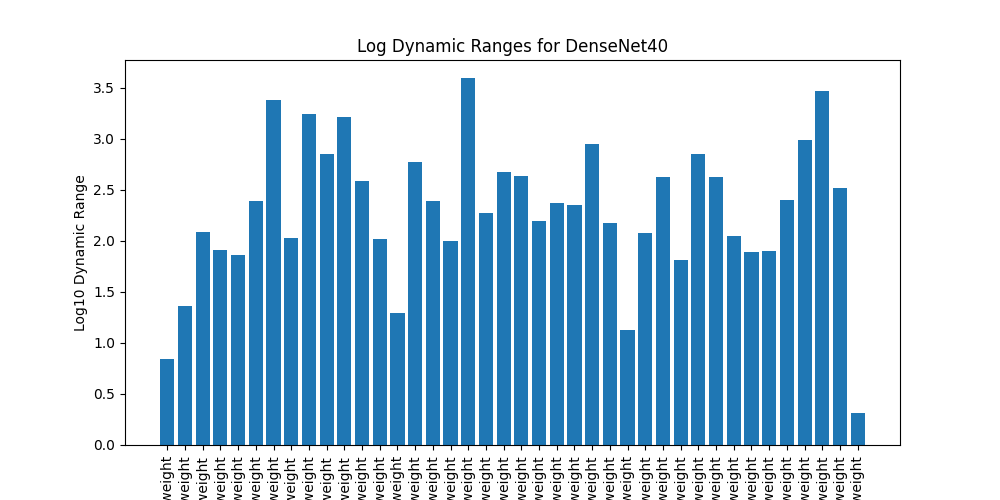

Source data for this figure (header and first rows):
name, log_dynamic_range
conv1.weight, 0.8456
block1.layer.0.conv1.weight, 1.359
block1.layer.1.conv1.weight, 2.089
block1.layer.2.conv1.weight, 1.913
block1.layer.3.conv1.weight, 1.863
block1.layer.4.conv1.weight, 2.393
block1.layer.5.conv1.weight, 3.384
block1.layer.6.conv1.weight, 2.031
block1.layer.7.conv1.weight, 3.248
block1.layer.8.conv1.weight, 2.857
block1.layer.9.conv1.weight, 3.213
block1.layer.10.conv1.weight, 2.589
block1.layer.11.conv1.weight, 2.019
trans1.conv1.weight, 1.292
block2.layer.0.conv1.weight, 2.774
block2.layer.1.conv1.weight, 2.395
block2.layer.2.conv1.weight, 2.003
block2.layer.3.conv1.weight, 3.594
block2.layer.4.conv1.weight, 2.279
block2.layer.5.conv1.weight, 2.675
block2.layer.6.conv1.weight, 2.64
block2.layer.7.conv1.weight, 2.198
block2.layer.8.conv1.weight, 2.372
block2.layer.9.conv1.weight, 2.35
block2.layer.10.conv1.weight, 2.951
block2.layer.11.conv1.weight, 2.173
trans2.conv1.weight, 1.132
block3.layer.0.conv1.weight, 2.081
block3.layer.1.conv1.weight, 2.623
block3.layer.2.conv1.weight, 1.818
block3.layer.3.conv1.weight, 2.852
block3.layer.4.conv1.weight, 2.625
block3.layer.5.conv1.weight, 2.044
block3.layer.6.conv1.weight, 1.894
block3.layer.7.conv1.weight, 1.905
block3.layer.8.conv1.weight, 2.398
block3.layer.9.conv1.weight, 2.99
block3.layer.10.conv1.weight, 3.472
block3.layer.11.conv1.weight, 2.515
fc.weight, 0.3154
